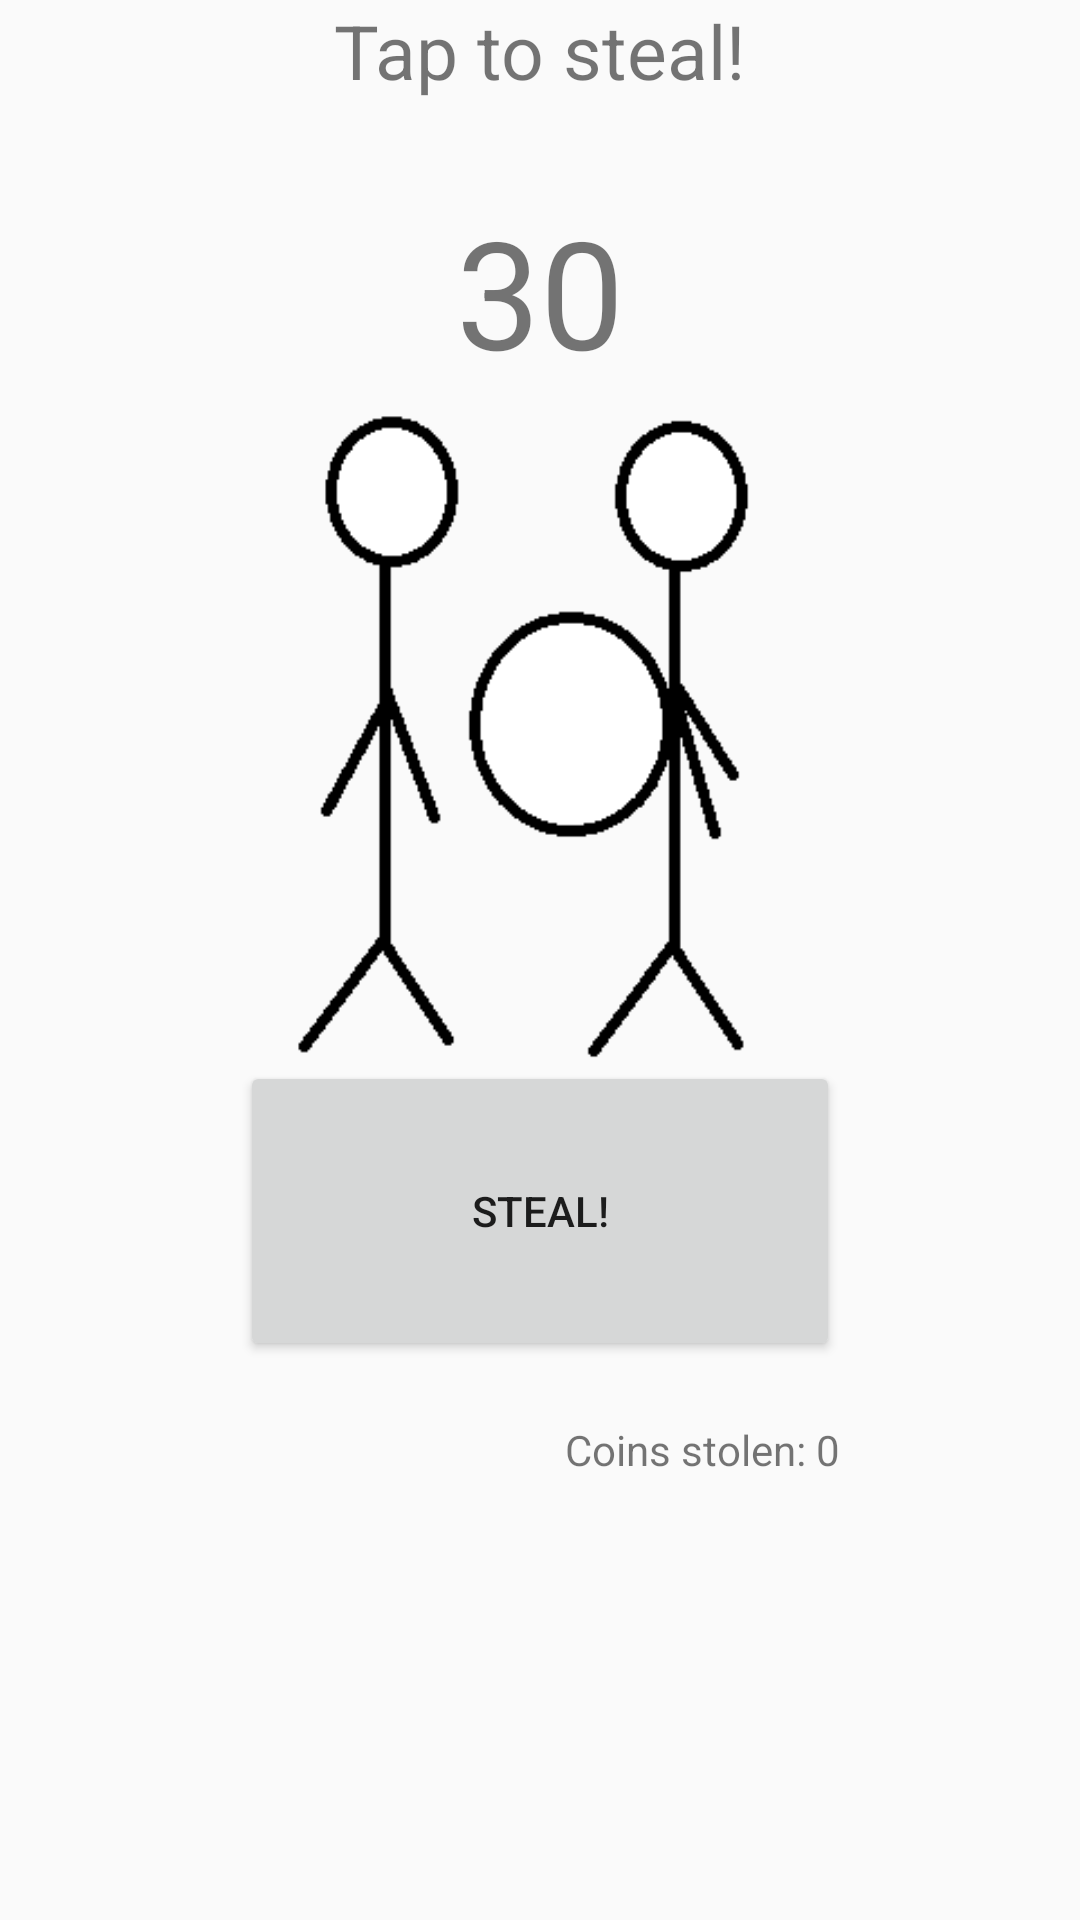

Here is an Android app screen rendered from its layout file. Give the layout XML and the strings, colors and styles it references.
<!-- AndroidManifest.xml: application theme AppTheme -->
<!-- res/layout/activity_attack_screen.xml -->
<?xml version="1.0" encoding="utf-8"?>
<RelativeLayout xmlns:android="http://schemas.android.com/apk/res/android"
    xmlns:app="http://schemas.android.com/apk/res-auto"
    android:layout_width="match_parent"
    android:layout_height="match_parent">

    <TextView
        android:layout_width="wrap_content"
        android:layout_height="wrap_content"
        android:layout_centerHorizontal="true"
        android:id="@+id/tvStealingTitle"
        android:text="Tap to steal!"
        android:textSize="25dp"/>
    <TextView
        android:layout_width="wrap_content"
        android:layout_height="wrap_content"
        android:id="@+id/tvTimer"
        android:layout_centerHorizontal="true"
        android:layout_below="@id/tvStealingTitle"
        android:layout_marginTop="30dp"
        android:text="30"
        android:textSize="50dp"/>

    <ImageView
        android:layout_below="@id/tvStealingTitle"
        android:layout_marginTop="100dp"
        android:layout_width="200dp"
        android:layout_height="220dp"
        android:id="@+id/ivStealing"
        android:src="@drawable/stealing1"
        android:layout_centerHorizontal="true"/>

    <Button
        android:id="@+id/bSteal"
        android:layout_centerHorizontal="true"
        android:text="Steal!"
        android:layout_width="200dp"
        android:layout_height="100dp"
        android:layout_below="@id/ivStealing"/>

    <TextView
        android:id="@+id/tvCoins"
        android:layout_width="wrap_content"
        android:layout_height="wrap_content"
        android:text="Coins stolen: 0"
        android:layout_below="@id/bSteal"
        android:layout_alignRight="@id/bSteal"
        android:layout_marginTop="20dp"/>



</RelativeLayout>
<!-- resources referenced by this layout -->
<resources>
  <!-- drawable stealing1: png bitmap (drawable, 4413 bytes) -->
  <style name="AppTheme" parent="Theme.AppCompat.Light.DarkActionBar">
          
          <item name="colorPrimary">@color/colorPrimary</item>
          <item name="colorPrimaryDark">@color/colorPrimaryDark</item>
          <item name="colorAccent">@color/colorAccent</item>
      </style>
  <color name="colorPrimary">#3F51B5</color>
  <color name="colorPrimaryDark">#303F9F</color>
  <color name="colorAccent">#FF4081</color>
</resources>
